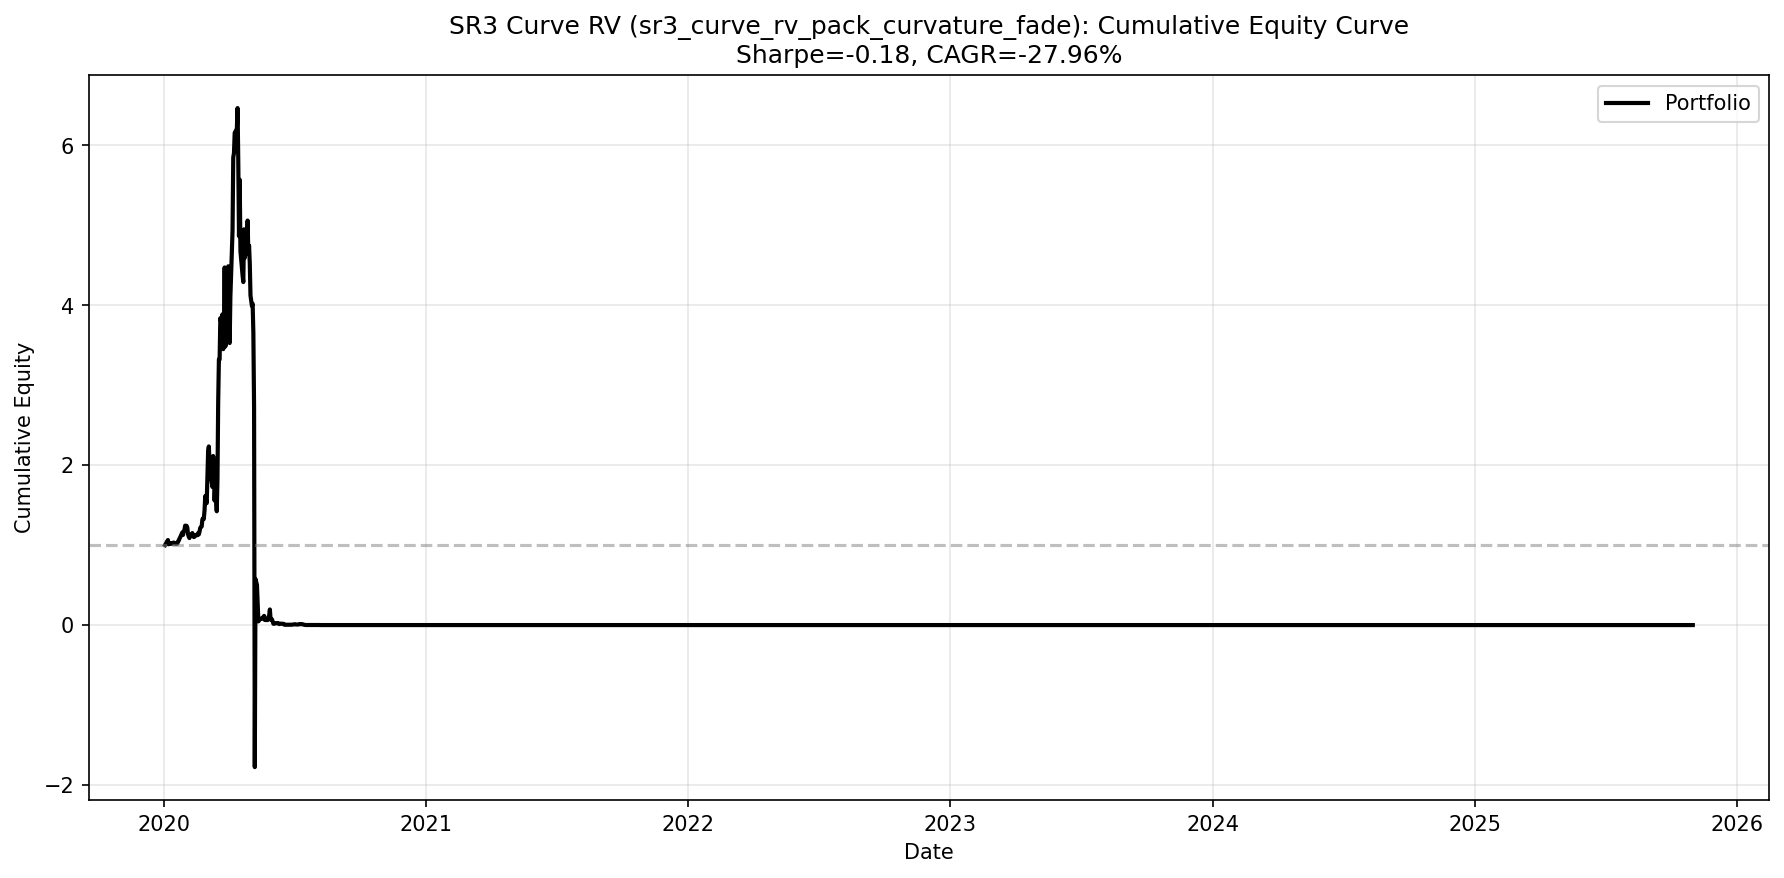

The file beside this chart, header and first rows:
date, equity
2020-01-03, 1.0
2020-01-06, 1.049
2020-01-07, 1.064
2020-01-08, 1.01
2020-01-09, 1.016
2020-01-10, 1.025
2020-01-13, 1.017
2020-01-14, 1.029
2020-01-15, 1.033
2020-01-16, 1.023
2020-01-17, 1.018
2020-01-20, 1.018
2020-01-21, 1.047
2020-01-22, 1.054
2020-01-23, 1.08
2020-01-24, 1.096
2020-01-26, 1.135
2020-01-27, 1.158
2020-01-28, 1.127
2020-01-29, 1.173
2020-01-30, 1.192
2020-01-31, 1.244
2020-02-02, 1.242
2020-02-03, 1.218
2020-02-04, 1.136
2020-02-05, 1.107
2020-02-06, 1.089
2020-02-07, 1.127
2020-02-09, 1.132
2020-02-10, 1.151
2020-02-11, 1.121
2020-02-12, 1.101
2020-02-13, 1.105
2020-02-14, 1.125
2020-02-16, 1.126
2020-02-17, 1.125
2020-02-18, 1.15
2020-02-19, 1.134
2020-02-20, 1.168
2020-02-21, 1.217
2020-02-23, 1.234
2020-02-24, 1.321
2020-02-25, 1.337
2020-02-26, 1.327
2020-02-27, 1.434
2020-02-28, 1.614
2020-03-01, 1.525
2020-03-02, 1.836
2020-03-03, 2.175
2020-03-04, 2.235
2020-03-05, 2.008
2020-03-06, 1.915
2020-03-09, 1.727
2020-03-10, 2.115
2020-03-11, 1.937
2020-03-12, 1.557
2020-03-13, 1.759
2020-03-15, 1.424
2020-03-16, 1.818
2020-03-17, 2.784
... 1,699 more rows
